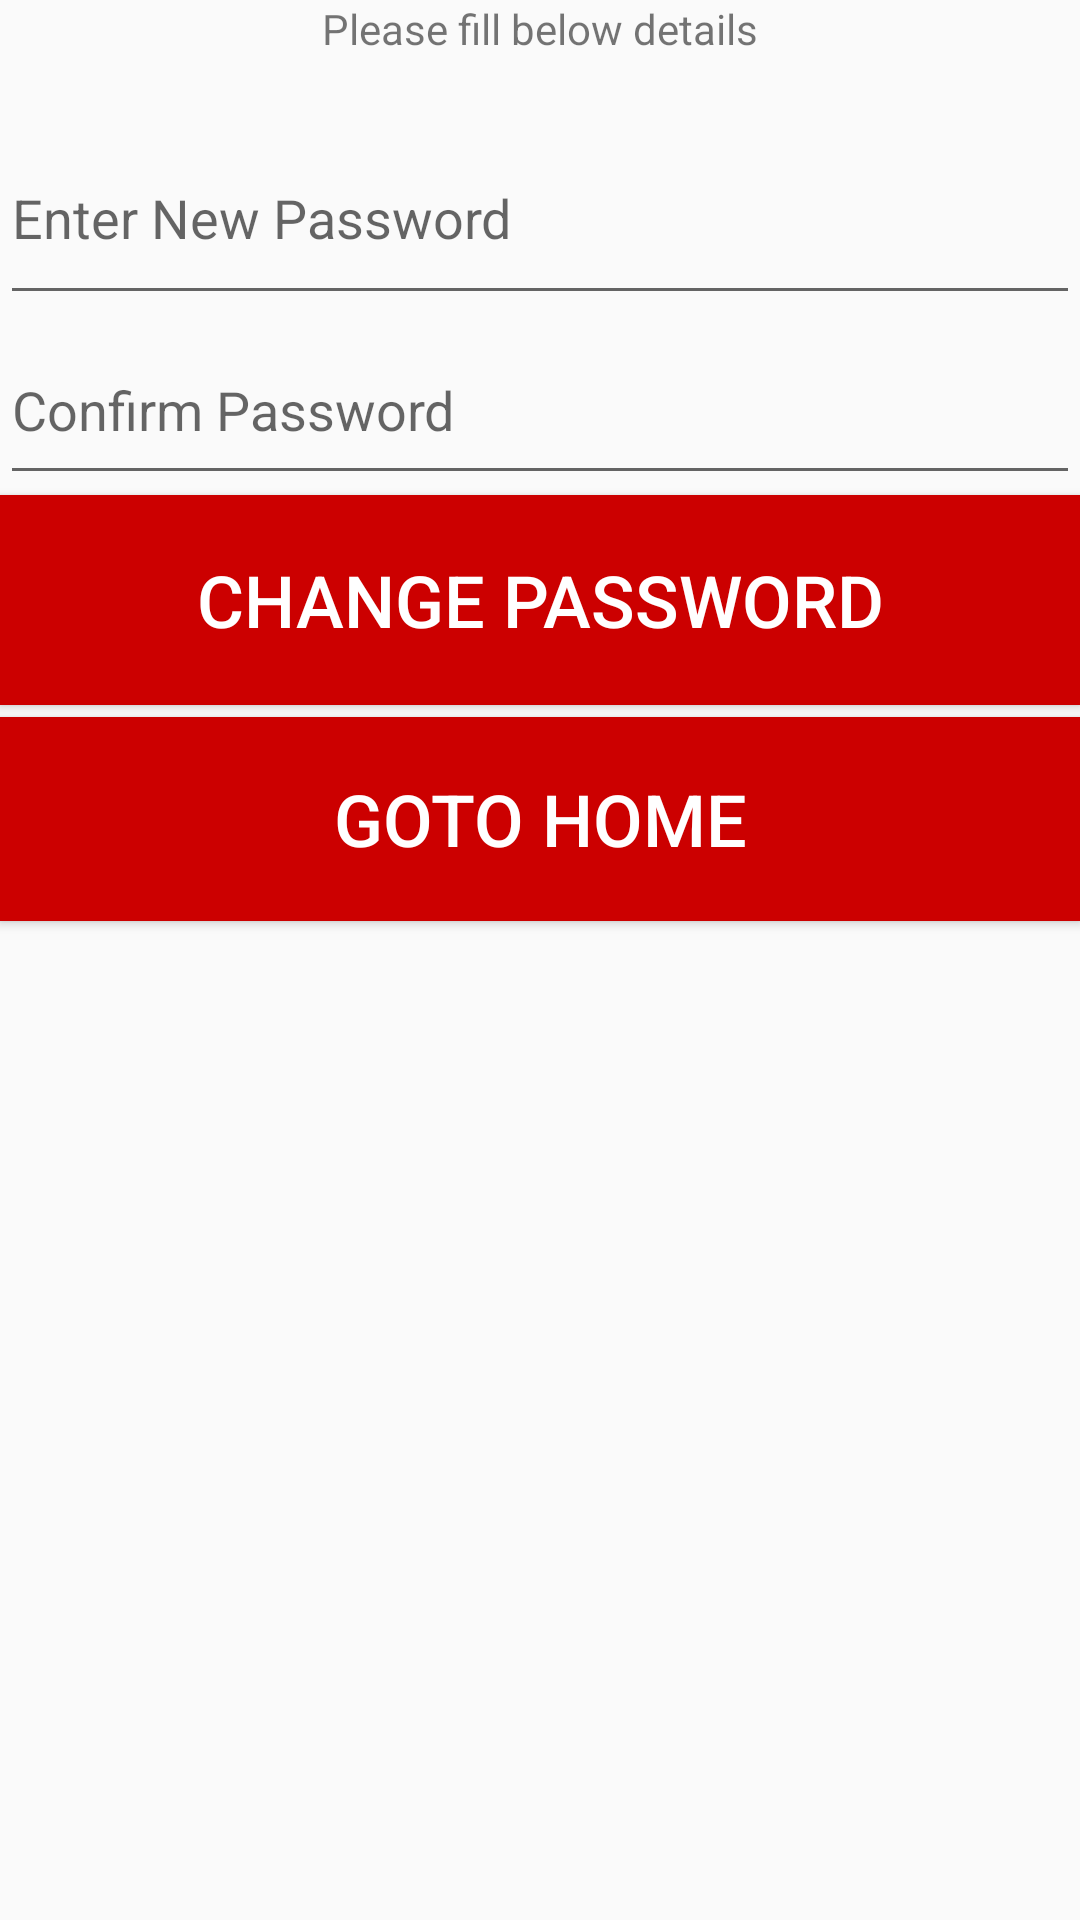

Reconstruct the res/layout file that produces this screen, plus the resources it refers to.
<!-- AndroidManifest.xml: application theme Theme.AppCompat.Light -->
<!-- res/layout/layout_forgot_password.xml -->
<LinearLayout
    xmlns:android="http://schemas.android.com/apk/res/android"
    android:layout_width="match_parent"
    android:layout_height="match_parent"
    android:orientation="vertical">

    <TextView
        android:id="@+id/textView6"
        android:layout_width="match_parent"
        android:layout_height="37dp"
        android:text="Please fill below details"
        android:textAlignment="center" />

    <LinearLayout
        android:layout_width="match_parent"
        android:layout_height="match_parent"
        android:orientation="vertical">

        <EditText
            android:id="@+id/pass10"
            android:layout_width="match_parent"
            android:layout_height="68dp"
            android:ems="10"
            android:hint="Enter New Password"
            android:inputType="numberPassword" />

        <EditText
            android:id="@+id/pass11"
            android:layout_width="match_parent"
            android:layout_height="60dp"
            android:ems="10"
            android:hint="Confirm Password"
            android:inputType="numberPassword" />

        <Button
            android:id="@+id/ChangePass"
            android:layout_width="match_parent"
            android:layout_height="70dp"
            android:background="@android:color/holo_red_dark"
            android:textColor="@android:color/background_light"
            android:text="Change Password"
            android:textSize="24sp" />

        <TextView
            android:layout_width="match_parent"
            android:layout_height="4dp"
            android:text="TextView" />

        <Button
            android:id="@+id/button11"
            android:layout_width="match_parent"
            android:layout_height="68dp"
            android:background="@android:color/holo_red_dark"
            android:textColor="@android:color/background_light"
            android:onClick="f31"
            android:text="Goto Home"
            android:textSize="24sp" />
    </LinearLayout>
</LinearLayout>
<!-- resources referenced by this layout -->
<resources>

</resources>
